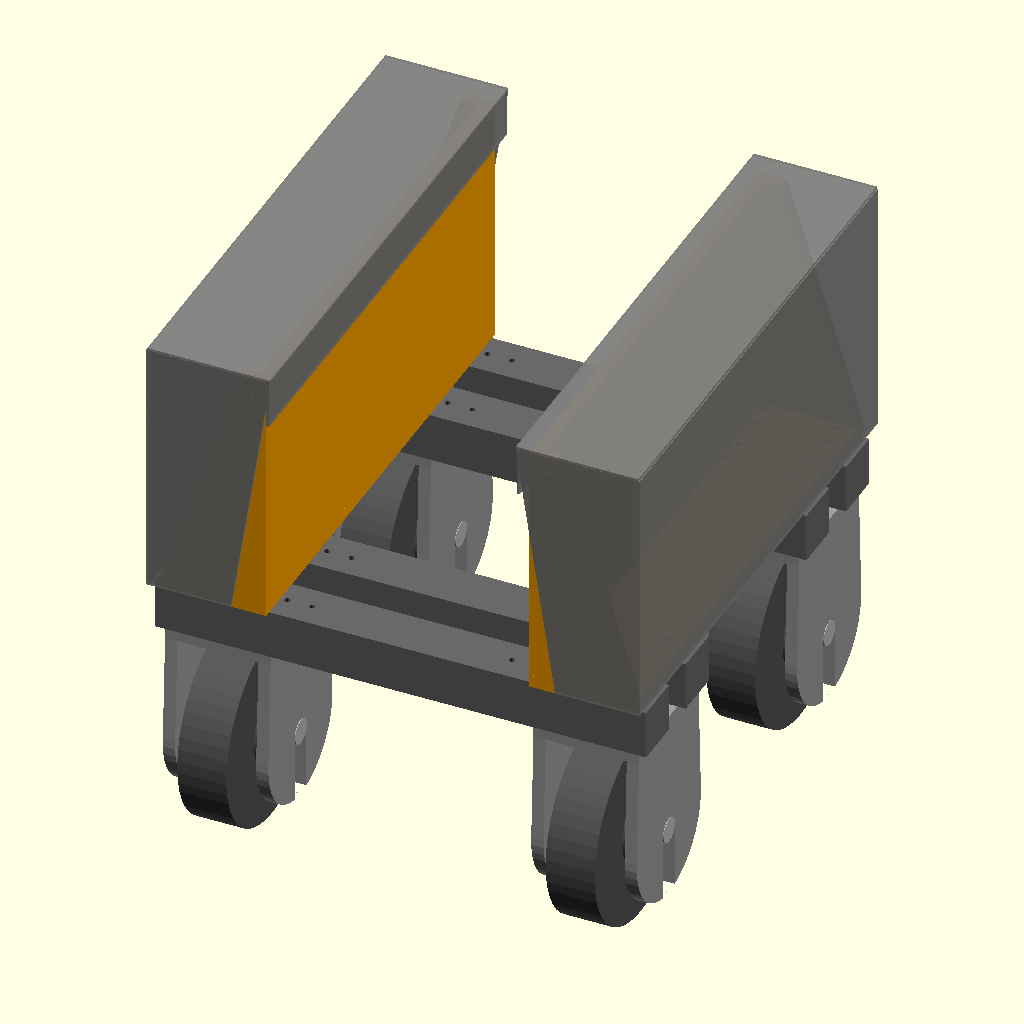
Cell 1: the model at its default parameters.
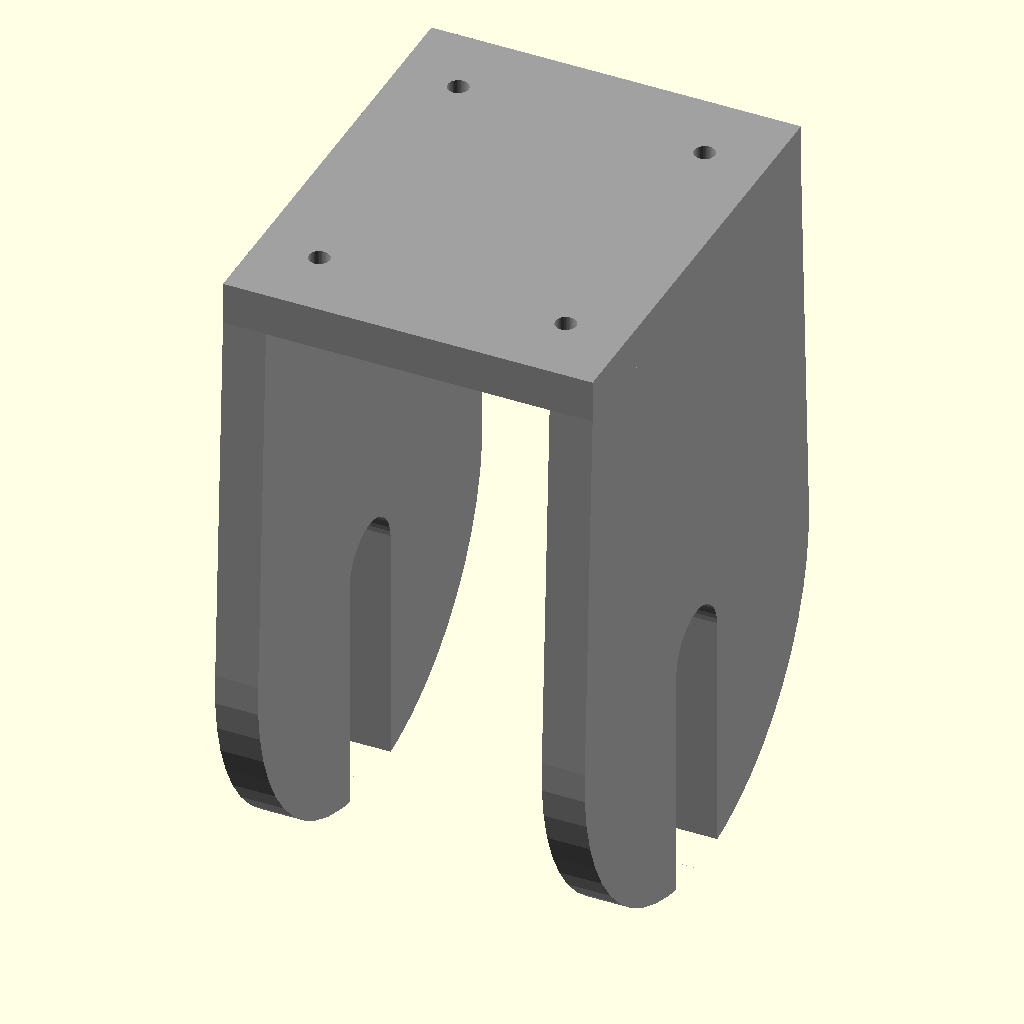
Cell 2: onderdeel = "Beugel_Alleen" (everything else at default).
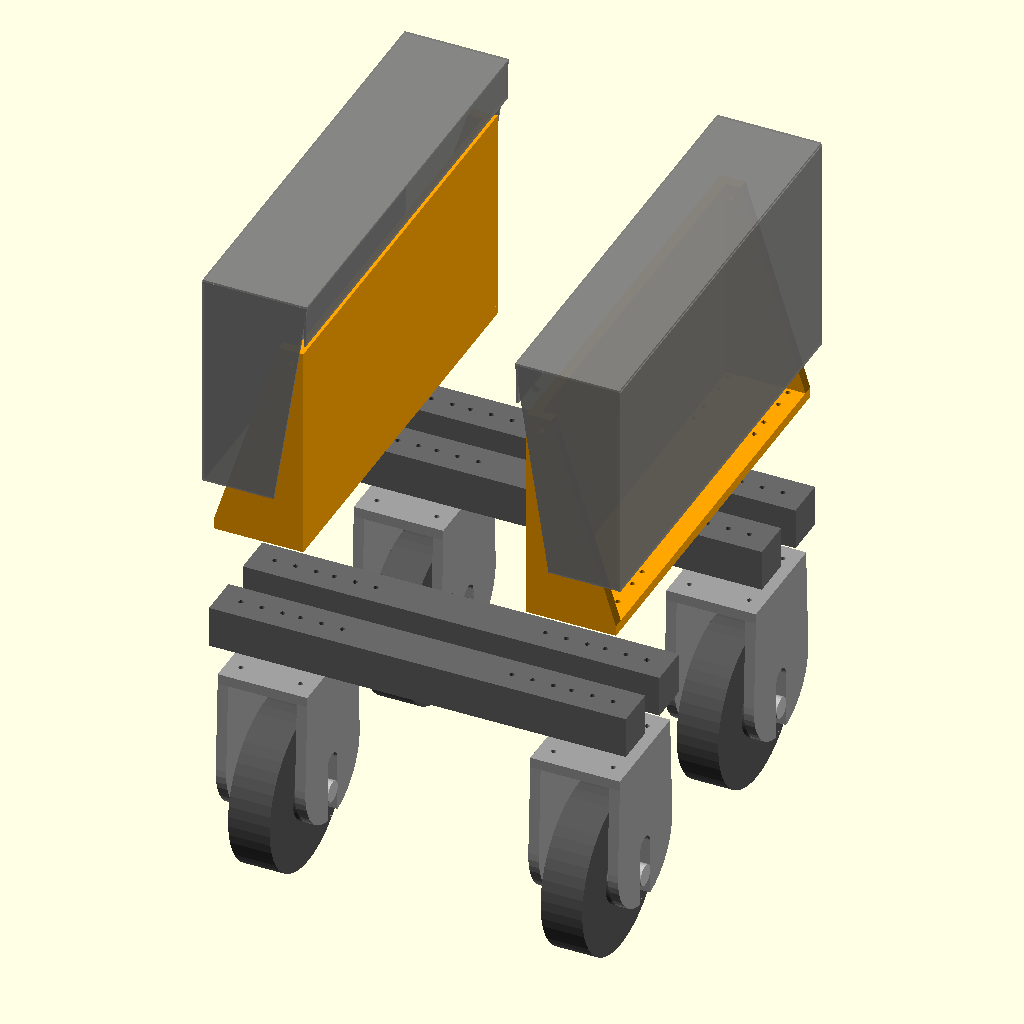
Cell 3 — exploded_view set to true, the other parameters unchanged.
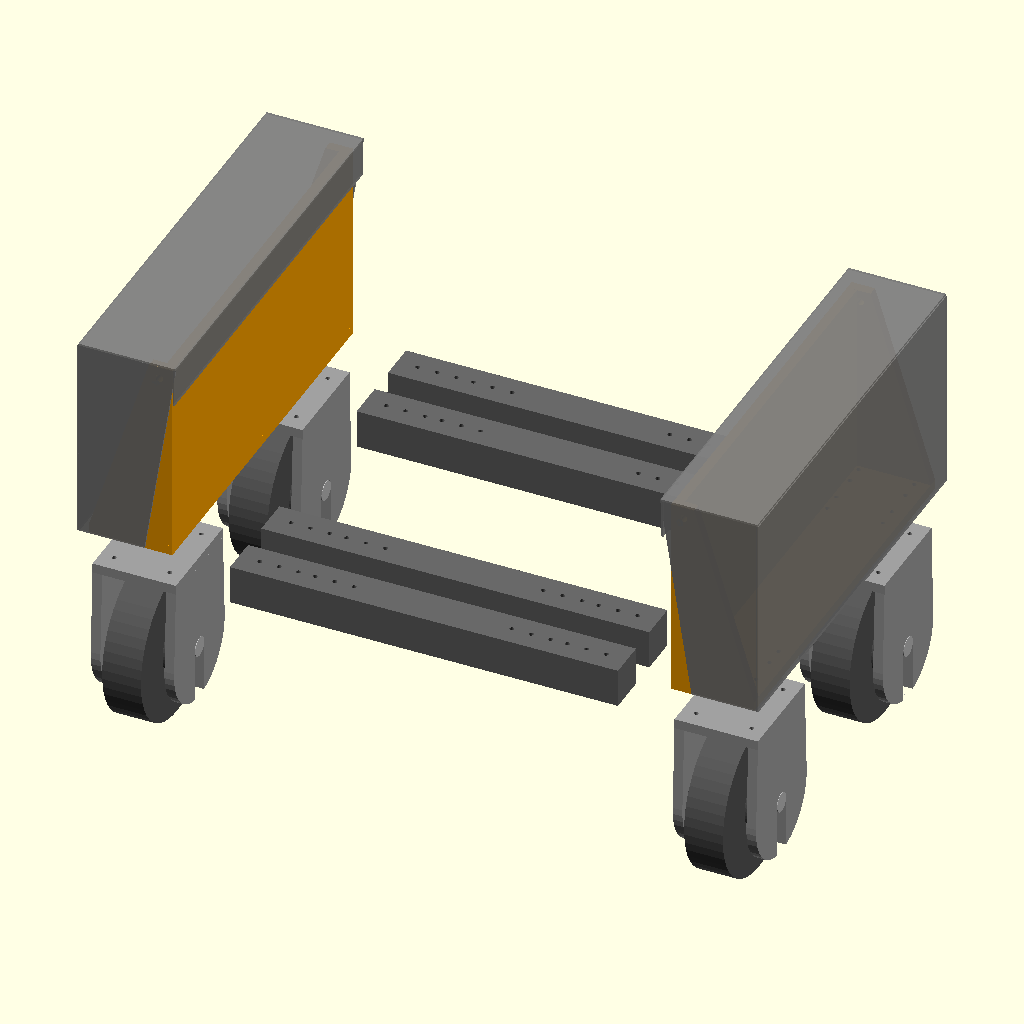
Cell 4: the same model with chassis_width = 150.
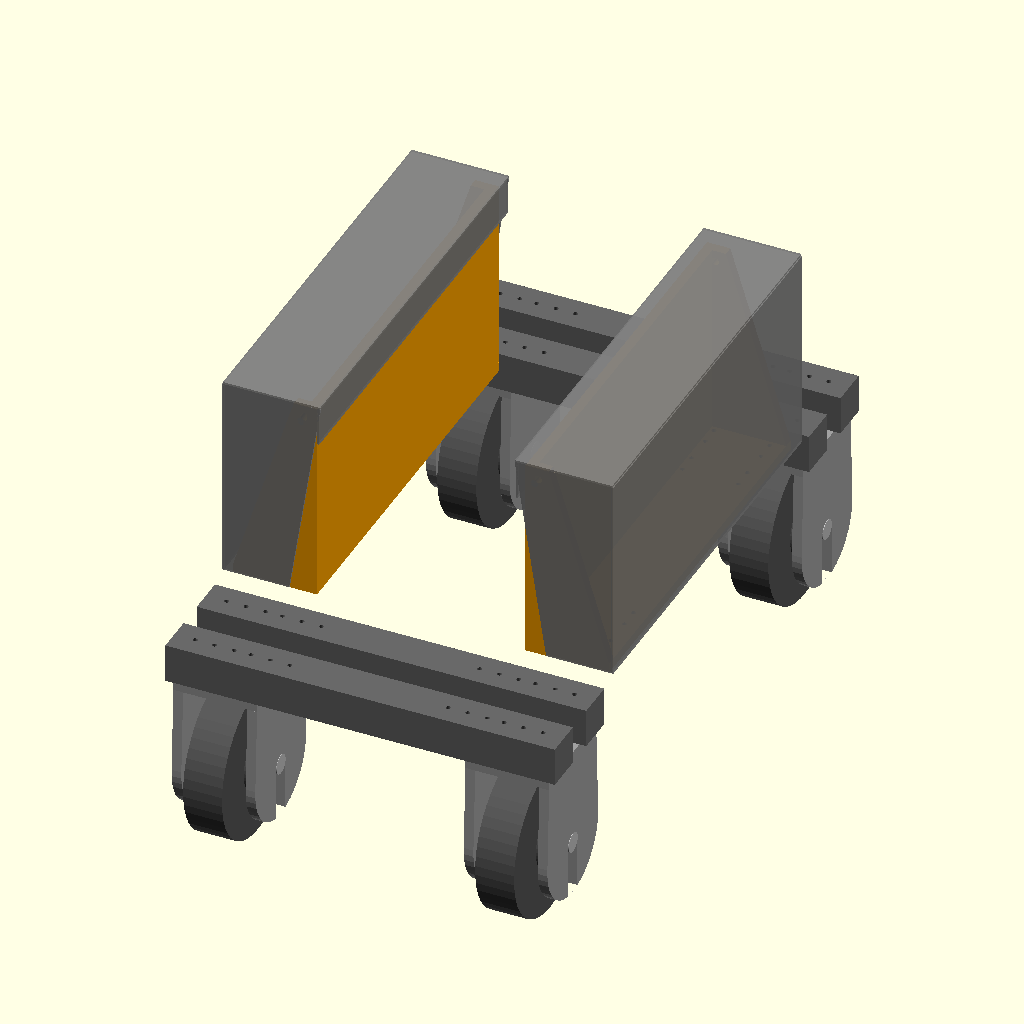
Cell 5 — chassis_length set to 140, the other parameters unchanged.
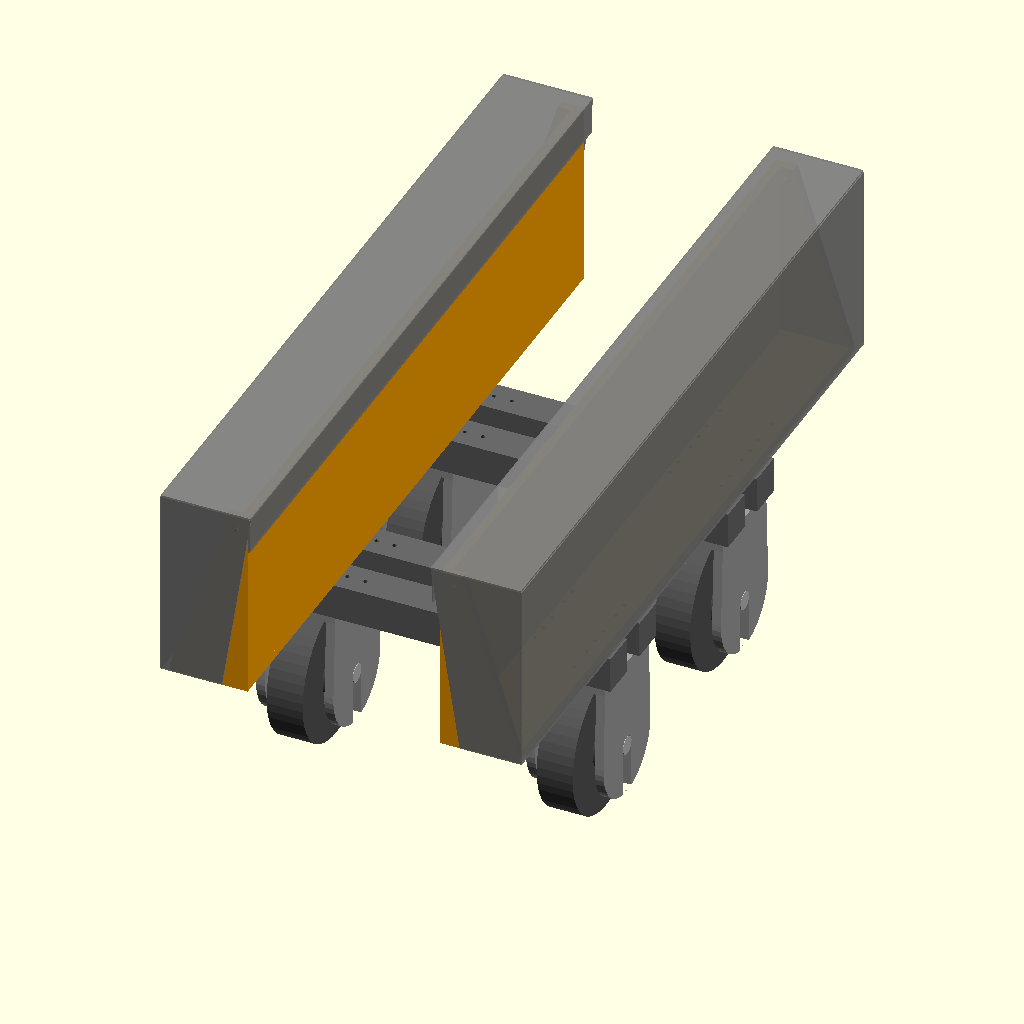
Cell 6: the same model with vaste_plaat_lengte = 200.
The same orthographic view direction (rotation 55°, 0°, 25°; colour scheme Cornfield) for every cell, with the view re-fitted per cell, so scale and position can differ between cells.
OpenSCAD source file CAD_designs/older_models/Bruut_OpenAgbot_3D_printable.scad:
// --- SELECTIE MENU VOOR EXPORT ---
onderdeel = "Alles"; // [Alles, Beugel_Alleen, Wiel_Set_Compleet, Wiel_Alleen, Kap_Links, Kap_Rechts, Bovenmodule_Links, Bovenmodule_Rechts, Dwars_Koker]

// ... (variabelen blijven gelijk) ...
chassis_width = 75;   
chassis_length = 70; 
boor_opties_breedtes = [75, 65, 55];
boor_opties_lengtes = [75, 85, 100];
vaste_plaat_lengte = 100;
connect_plate_thick = 2.5; 

koker_profiel = 10; 
koker_dikte = 10;    
koker_lengte = 100;

hoogte_opstand     = 50;
top_breedte_zijde  = 6;  
kap_dikte          = 0.5;
kap_speling        = 1.5;  
kap_overlap        = 1;
kap_hoogte_abs     = 53; 

$fn = 50;
exploded_view = false; 
explosion_dist = 15; 

tire_dia = 40;
tire_width = 10;
hub_dia = 16;
hub_width = 15.5;
axle_dia = 5;
bracket_thick = 2.5;
bolt_dia = 1.2;

side_plate_top_width = tire_width * 2.6;
arm_height = (tire_dia/2) + 3;
inner_width = hub_width + 1;
bracket_total_width = inner_width + (2 * bracket_thick);
bracket_top_z = arm_height + bracket_thick;

// --- LOGICA VOOR WEERGAVE ---

if (onderdeel == "Alles") {
    for(x_pos = [-chassis_width/2, chassis_width/2]) {
        for(y_pos = [-chassis_length/2, chassis_length/2]) {
            translate([x_pos, y_pos, 0]) {
                wiel_set();
            }
        }
    }

    translate([0, 0, exploded_view ? explosion_dist : 0]) {
        dwars_kokers();
    }

    translate([0, 0, exploded_view ? explosion_dist * 2.5 : 0]) {
        verbindings_bouw();
    }
} 

else if (onderdeel == "Beugel_Alleen") {
    bracket();
}

else if (onderdeel == "Wiel_Set_Compleet") {
    wiel_set();
}

// --- NIEUWE OPTIE HIER ---
else if (onderdeel == "Wiel_Alleen") {
    hub_motor();
}

else if (onderdeel == "Kap_Links") {
    z_start = (connect_plate_thick / 2) - kap_overlap;
    translate([0,0, -z_start])
        kap(kant = -1);
}

else if (onderdeel == "Kap_Rechts") {
    z_start = (connect_plate_thick / 2) - kap_overlap;
    translate([0,0, -z_start])
        kap(kant = 1);
}

else if (onderdeel == "Bovenmodule_Links") {
    plate_z = bracket_top_z + koker_profiel + (connect_plate_thick/2);
    translate([0, 0, -plate_z]) 
        translate([-(chassis_width/2), 0, plate_z]) 
            bovenmodule(kant = -1);
}

else if (onderdeel == "Bovenmodule_Rechts") {
    plate_z = bracket_top_z + koker_profiel + (connect_plate_thick/2);
    translate([0, 0, -plate_z]) 
        translate([(chassis_width/2), 0, plate_z]) 
            bovenmodule(kant = 1);
}

else if (onderdeel == "Dwars_Koker") {
    cube([koker_lengte, koker_profiel, koker_profiel], center=true);
}

// ... (Rest van de modules blijven gelijk) ...

module verbindings_bouw() {
    plate_z = bracket_top_z + koker_profiel + (connect_plate_thick/2);
    for(x_side = [-1, 1]) {
        translate([x_side * (chassis_width/2), 0, plate_z]) {
            bovenmodule(kant = x_side);
            translate([0, 0, exploded_view ? explosion_dist * 0.8 : 0])
                color("Gray", 0.8) kap(kant = x_side);
        }
    }
}

module bovenmodule(kant = 1) {
    color("Orange") {
        difference() {
            cube([bracket_total_width, vaste_plaat_lengte, connect_plate_thick], center=true);
            for(optie_len = boor_opties_lengtes, y_dir = [-1, 1]) {
                translate([0, y_dir * (optie_len / 2), 0])
                    for(bx = [-1, 1], by = [-1, 1])
                        translate([bx * (bracket_total_width/3), by * (side_plate_top_width/3), 0])
                            cylinder(d=bolt_dia, h=connect_plate_thick + 1, center=true);
            }
        }
        
        edge_x = -kant * (bracket_total_width/2 - connect_plate_thick/2);
        translate([edge_x, 0, hoogte_opstand/2 + connect_plate_thick/2])
            cube([connect_plate_thick, vaste_plaat_lengte, hoogte_opstand], center=true);
        for(y_end = [-1, 1]) {
            difference() {
                hull() {
                    translate([edge_x + (kant * (top_breedte_zijde - connect_plate_thick) / 2), y_end * (vaste_plaat_lengte/2 - connect_plate_thick/2), hoogte_opstand + connect_plate_thick/2])
                        cube([top_breedte_zijde, connect_plate_thick, 0.01], center=true);
                    translate([0, y_end * (vaste_plaat_lengte/2 - connect_plate_thick/2), connect_plate_thick/2])
                        cube([bracket_total_width, connect_plate_thick, 0.01], center=true);
                }
                translate([edge_x + (kant * 2), y_end * (vaste_plaat_lengte/2), (hoogte_opstand + connect_plate_thick/2) - 3])
                    rotate([90, 0, 0]) cylinder(d=2, h=top_breedte_zijde + 5, center=true);
            }
        }
    }
}

module kap(kant = 1) {
    eff_b = bracket_total_width + (2 * kap_speling);
    eff_l = vaste_plaat_lengte + (2 * kap_speling);
    z_start = (connect_plate_thick / 2) - kap_overlap;
    h_wand = kap_hoogte_abs - z_start;
    
    // De hoogte van de haak (hoe ver hij achter de plaat steekt)
    haak_diepte = 10; 

    translate([0, 0, z_start]) {
        // 1. Bovenplaat (Dak)
        translate([0, 0, h_wand + kap_dikte/2])
            cube([eff_b + kap_dikte, eff_l + (2 * kap_dikte), kap_dikte], center=true);
        
        // 2. Buitenste zijwand
        translate([kant * (bracket_total_width/2 + kap_speling + kap_dikte/2), 0, h_wand/2])
            cube([kap_dikte, eff_l + (2 * kap_dikte), h_wand], center=true);

        // 3. NIEUW: De Haakplaat (loopt achter de bovenmodule langs)
        // Deze zit aan de tegenovergestelde kant van de buitenwand
        translate([-kant * (eff_b/2 - kap_dikte/2), 0, h_wand - (haak_diepte/2)])
            cube([kap_dikte, eff_l + (2 * kap_dikte), haak_diepte], center=true);

        // 4. Voor- en achterkant (de schuine driehoeken)
        for(y_pos = [-1, 1]) {
            translate([0, y_pos * (eff_l/2 + kap_dikte/2), 0])
            rotate([270, 0, 0]) 
                linear_extrude(height = kap_dikte, center = true)
                    polygon([
                        [kant * (bracket_total_width/2 + kap_speling + kap_dikte/2), 0],
                        [kant * (bracket_total_width/2 + kap_speling + kap_dikte/2), -h_wand],
                        [-kant * (bracket_total_width/2 + kap_speling + 0.3), -h_wand],
                        [-kant * (top_breedte_zijde/2 + kap_speling), 0]
                    ]);
        }
        
        // 5. De borgpennen (bestaande code)
        gat_x = -kant * (bracket_total_width/2 - connect_plate_thick/2) + (kant * 2);
        gat_z = (hoogte_opstand + connect_plate_thick/2) - 3 - z_start;
        for(y_dir = [-1, 1]) {
            pen_L = (kap_speling + kap_dikte) + ((y_dir == -1) ? 3 : 2);
            translate([gat_x, y_dir * (vaste_plaat_lengte/2) - (y_dir * ((y_dir == -1) ? 3 : 2)), gat_z])
                rotate([-90 * y_dir, 0, 0]) cylinder(d=1.9, h=pen_L);
        }
    }
}

module dwars_kokers() {
    z_pos = bracket_top_z + (koker_profiel/2);
    bolt_offset_y = side_plate_top_width/3;
    color("DimGray") {
        for(y_as = [-chassis_length/2, chassis_length/2]) {
            for(koker_y_offset = [-bolt_offset_y, bolt_offset_y]) {
                translate([0, y_as + koker_y_offset, z_pos]) {
                    difference() {
                        cube([koker_lengte, koker_profiel, koker_profiel], center=true);
                        cube([koker_lengte + 0.1, koker_profiel - (2*koker_dikte), koker_profiel - (2*koker_dikte)], center=true);
                        for(optie_width = boor_opties_breedtes) {
                            for(x_dir = [-1, 1]) {
                                module_center_x = x_dir * (optie_width / 2);
                                for(bx = [-1, 1]) {
                                    hole_x = module_center_x + (bx * (bracket_total_width/3));
                                    translate([hole_x, 0, 0])
                                        cylinder(d=bolt_dia, h=koker_profiel + 1, center=true);
                                }
                            }
                        }
                    }
                }
            }
        }
    }
}

module wiel_set() {
    hub_motor();
    translate([0, 0, exploded_view ? explosion_dist * 0.5 : 0]) bracket();
}

module hub_motor() {
    color("#555555") { 
        rotate([0, 90, 0]) cylinder(d=tire_dia, h=tire_width, center=true);
        rotate([0, 90, 0]) cylinder(d=hub_dia, h=hub_width, center=true);
    }
    color("Silver") rotate([0, 90, 0]) cylinder(d=axle_dia, h=21.7, center=true);
}

module bracket() {
    tip_radius = axle_dia * 2.8;
    color("#A0A0A0") { 
        difference() {
            translate([0, 0, arm_height + bracket_thick/2])
                cube([bracket_total_width, side_plate_top_width, bracket_thick], center=true);
            for(x = [-1, 1], y = [-1, 1]) {
                translate([x * (bracket_total_width/3), y * (side_plate_top_width/3), arm_height])
                    cylinder(d=bolt_dia, h=bracket_thick * 3, center=true);
            }
        }
        for(i = [-1, 1]) {
            translate([i * (inner_width/2 + bracket_thick/2), 0, 0]) {
                difference() {
                    hull() {
                        translate([0, 0, arm_height]) cube([bracket_thick, side_plate_top_width, 0.01], center=true);
                        rotate([0, 90, 0]) cylinder(r=tip_radius, h=bracket_thick, center=true);
                    }
                    
                    rotate([0, 90, 0]) {
                        cylinder(d=axle_dia + 0.1, h=bracket_thick + 0.2, center=true);
                        translate([tip_radius/2, 0, 0])
                            cube([tip_radius, axle_dia + 0.1, bracket_thick + 0.2], center=true);
                    }
                }
            }
        }
    }
}
Parameter table extracted from the source (name, type, default, range or options):
onderdeel: string, default "Alles", options "Alles", "Beugel_Alleen", "Wiel_Set_Compleet", "Wiel_Alleen", "Kap_Links", "Kap_Rechts", "Bovenmodule_Links", "Bovenmodule_Rechts", "Dwars_Koker"
chassis_width: number, default 75
chassis_length: number, default 70
boor_opties_breedtes: vector, default [75, 65, 55]
boor_opties_lengtes: vector, default [75, 85, 100]
vaste_plaat_lengte: number, default 100
connect_plate_thick: number, default 2.5
koker_profiel: number, default 10
koker_dikte: number, default 10
koker_lengte: number, default 100
hoogte_opstand: number, default 50
top_breedte_zijde: number, default 6
kap_dikte: number, default 0.5
kap_speling: number, default 1.5
kap_overlap: number, default 1
kap_hoogte_abs: number, default 53
exploded_view: bool, default false
explosion_dist: number, default 15
tire_dia: number, default 40
tire_width: number, default 10
hub_dia: number, default 16
hub_width: number, default 15.5
axle_dia: number, default 5
bracket_thick: number, default 2.5
bolt_dia: number, default 1.2
